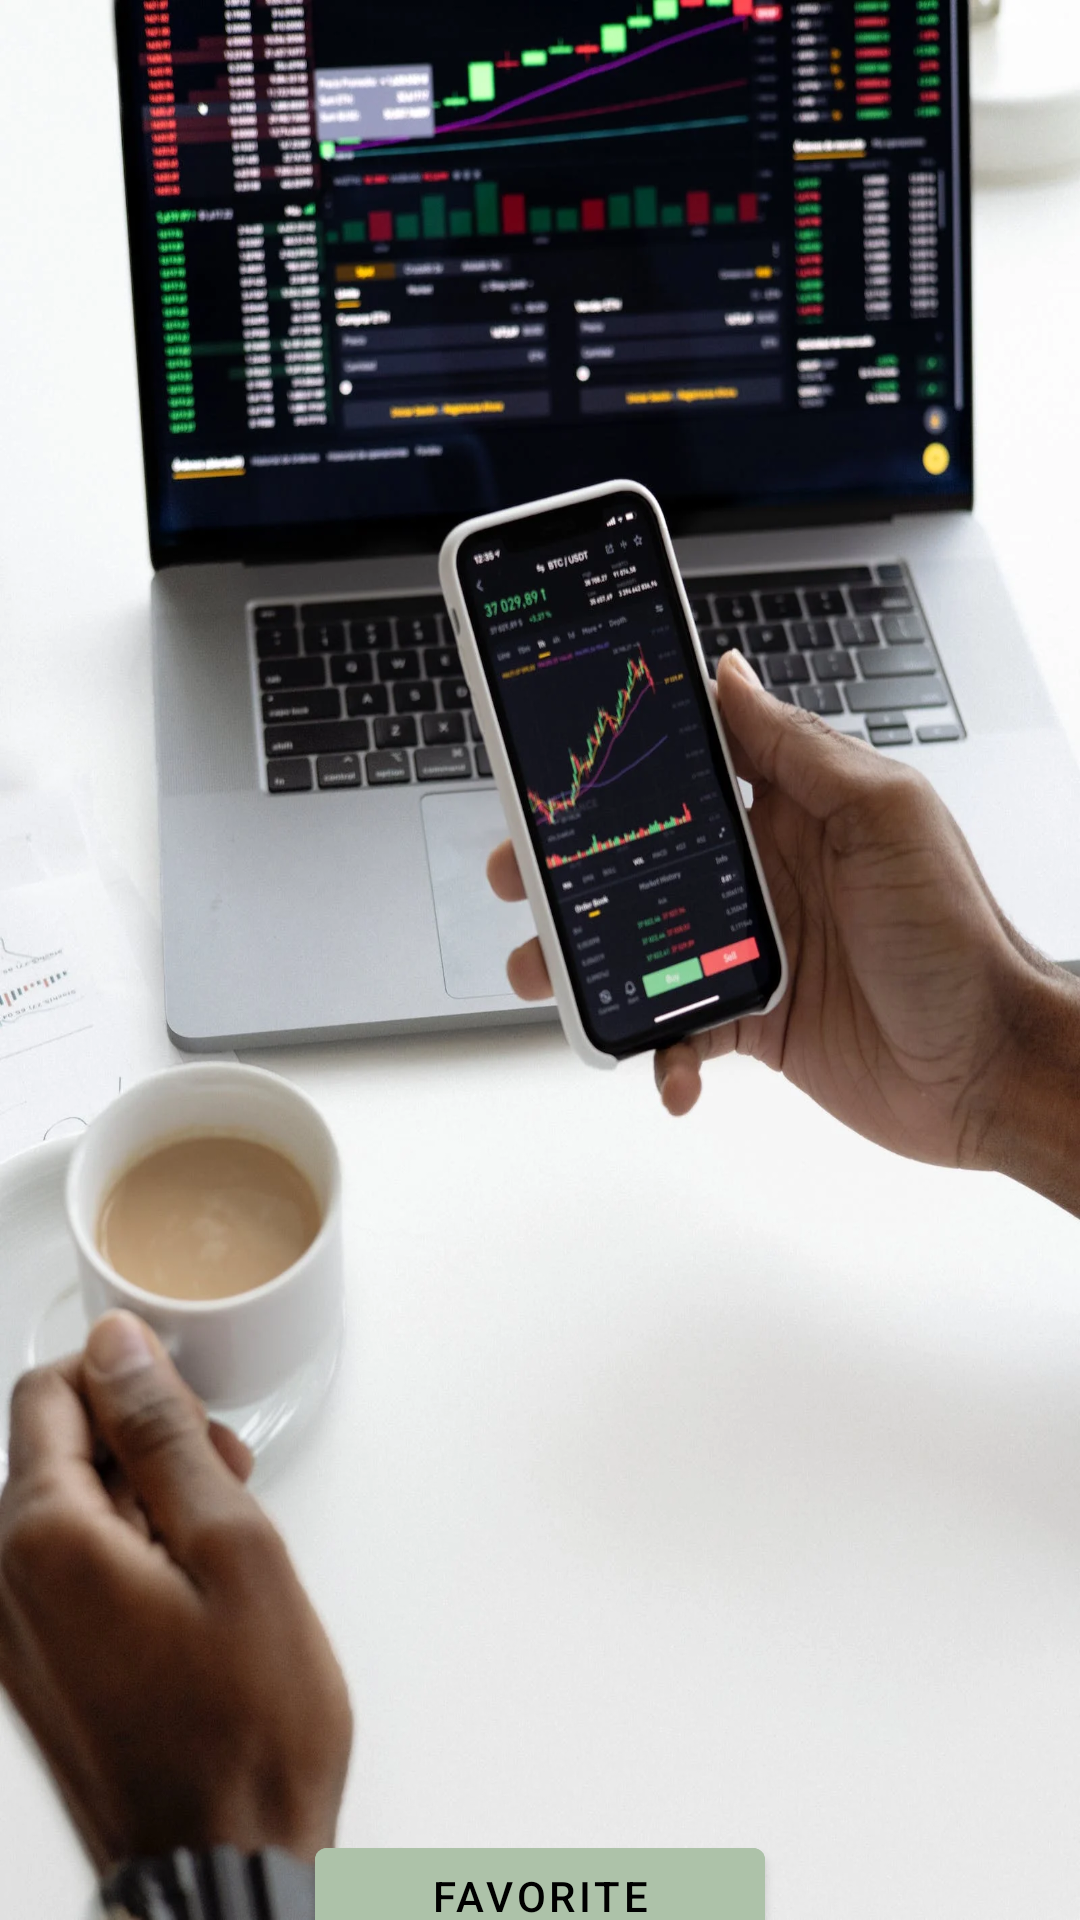

Here is an Android app screen rendered from its layout file. Give the layout XML and the strings, colors and styles it references.
<!-- AndroidManifest.xml: application theme Theme.BuildingBlocks -->
<!-- res/layout/activity_start_fragment.xml -->
<?xml version="1.0" encoding="utf-8"?>
<LinearLayout xmlns:android="http://schemas.android.com/apk/res/android"
    android:layout_width="match_parent"
    android:layout_height="match_parent"
    xmlns:tools="http://schemas.android.com/tools"
    android:orientation="vertical"
    android:background="@drawable/pexels2"

    android:id="@+id/StartFragment"
    tools:context=".ui.single_character.StartFragment">


    <Space
        android:layout_width="0dp"
        android:layout_height="10dp"/>

    <Button
        android:layout_marginTop="600dp"
        android:id="@+id/allStocks"
        android:layout_width="150dp"
        android:layout_height="60dp"
        android:text="@string/favorite_stocks2"
        android:layout_gravity="center"
        android:textColor="@color/black"
        android:backgroundTint="#ADC2A9"/>

</LinearLayout>
<!-- resources referenced by this layout -->
<resources>
  <!-- drawable pexels2: png bitmap (drawable, 202230 bytes) -->
  <string name="favorite_stocks2">Favorite Stocks</string>
  <style name="Theme.BuildingBlocks" parent="Theme.MaterialComponents.DayNight.DarkActionBar">
          
          <item name="colorPrimary">@color/purple_500</item>
          <item name="colorPrimaryVariant">@color/purple_700</item>
          <item name="colorOnPrimary">@color/white</item>
          
          <item name="colorSecondary">@color/teal_200</item>
          <item name="colorSecondaryVariant">@color/teal_700</item>
          <item name="colorOnSecondary">@color/black</item>
          
          <item name="android:statusBarColor">?attr/colorPrimaryVariant</item>
          
      </style>
  <!-- not gathered from this repository: default colours our renderer supplied (Android Studio template values) -->
  <color name="purple_500">#FF6200EE</color>
  <color name="purple_700">#FF3700B3</color>
  <color name="teal_200">#FF03DAC5</color>
  <color name="teal_700">#FF018786</color>
  <color name="black">#FF000000</color>
  <color name="white">#FFFFFFFF</color>
</resources>
